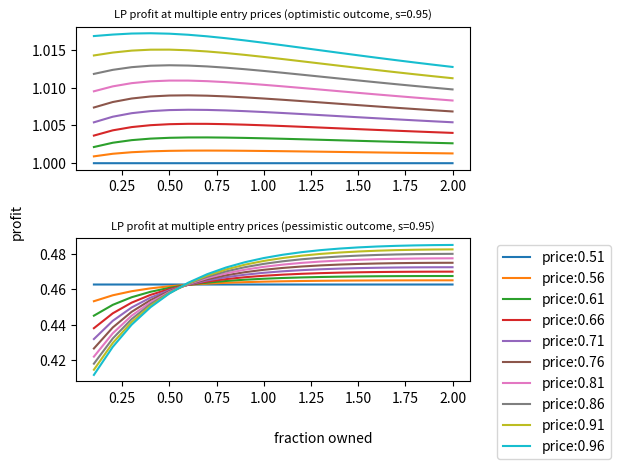

Here is the Python script that generated this plot:
import matplotlib.pyplot as plt
import math

downPool = 1000000
settle_ratio = 0.95
# price = 1.1

fig, (ax1, ax2) = plt.subplots(2)

#An LP comes with $ (10+10*(1-s))*capital. He buys capital UP, capital DOWN. Then, he exchanges capital DOWN tokens until $10*(1-s)*capital/capital-j DOWN equals to price of the pool
# He keeps the earned money with himself. 
for k in range(10):
	price = (10*(1-settle_ratio))*(1+ k/10)
	dollarPool = price*downPool
	x_axis = []
	y_axis_op = []
	y_axis_pe = []
	for i in range(20):
		capital = ((i+1)/10)*downPool
		j = 0
		while True:
			if (10*(1-settle_ratio)*capital)/(capital-j) > price*downPool*downPool/((downPool+j)*(downPool+j)):
				break
			j+=1
		initialSwap = downPool*price*j/(downPool+j)
		fractionOwned = (capital-j)/(downPool+capital-j)
		product = (downPool+capital-j)*(downPool*price + 10*(1-settle_ratio)*capital)
		finalValueOp = 2*fractionOwned*math.sqrt(product*10*(1-settle_ratio))
		totalFinalValueOp = (finalValueOp + initialSwap + 10*settle_ratio*capital)/((10+10*(1-settle_ratio))*capital)
		finalValuePe = 2*fractionOwned*math.sqrt(product*10*settle_ratio)
		totalFinalValuePe = (finalValuePe + initialSwap + 10*(1-settle_ratio)*capital)/((10+10*(1-settle_ratio))*capital)
		x_axis.append(capital/downPool)
		y_axis_op.append(totalFinalValueOp)
		y_axis_pe.append(totalFinalValuePe)
		# print(k, totalFinalValueOp)
	ax1.plot(x_axis, y_axis_op, label = "price:{}".format(float(math.ceil(100*price))/100))
	ax2.plot(x_axis, y_axis_pe, label = "price:{}".format(float(math.ceil(100*price))/100))	
# plt.xlabel('fraction owned')
# plt.ylabel('profit')
fig.text(0.5, 0.04, 'fraction owned', ha='center')
fig.text(0.01, 0.5, 'profit', va='center', rotation='vertical')
# plt.xlim(0,1.4)
ax1.set_title('LP profit at multiple entry prices (optimistic outcome, s={})'.format(settle_ratio),fontsize=8)
ax2.set_title('LP profit at multiple entry prices (pessimistic outcome, s={})'.format(settle_ratio),fontsize=8)
plt.legend(bbox_to_anchor=(1.05, 1.0), loc='best')
fig.tight_layout(pad=2)
plt.savefig('LP-s95.png')
# plt.show()

# for i in range(100):
	# price = 1+ i/100

